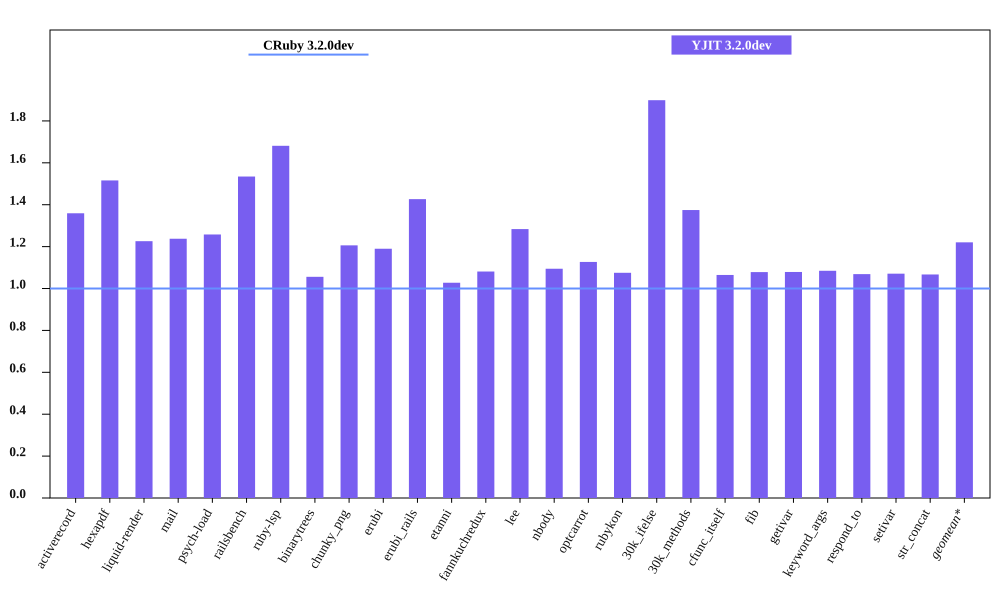

Data behind this chart, as committed beside it:
bench, CRuby 3.2.0dev mem (MiB), YJIT 3.2.0dev mem (MiB), Inline Code, Outlined Code, YJIT Mem overhead
activerecord, 64.99, 88.33, 3, 3
hexapdf, 269, 407.8, 2, 2
liquid-render, 31.21, 38.26, 1, 1
mail, 49.32, 61.04, 2, 2
psych-load, 35.98, 45.27, 1, 1
railsbench, 102.4, 157.2, 6, 6
ruby-lsp, 90.64, 152.4, 6, 6
binarytrees, 29.09, 30.71, 1, 1
chunky_png, 44.52, 53.7, 1, 1
erubi, 71.76, 85.39, 1, 1
erubi_rails, 101.9, 145.3, 5, 5
etanni, 98.39, 101.1, 1, 1
fannkuchredux, 25.14, 27.18, 1, 1
lee, 33.43, 42.92, 1, 1
nbody, 25, 27.36, 1, 1
optcarrot, 63.12, 71.12, 1, 1
rubykon, 58.71, 63.12, 1, 1
30k_ifelse, 67.71, 128.6, 6, 6
30k_methods, 58.02, 79.75, 2, 2
cfunc_itself, 25.18, 26.81, 1, 1
fib, 25.02, 26.98, 1, 1
getivar, 25.14, 27.12, 1, 1
keyword_args, 25.06, 27.18, 1, 1
respond_to, 25.36, 27.1, 1, 1
setivar, 25.2, 26.98, 1, 1
str_concat, 100.6, 107.4, 1, 1
